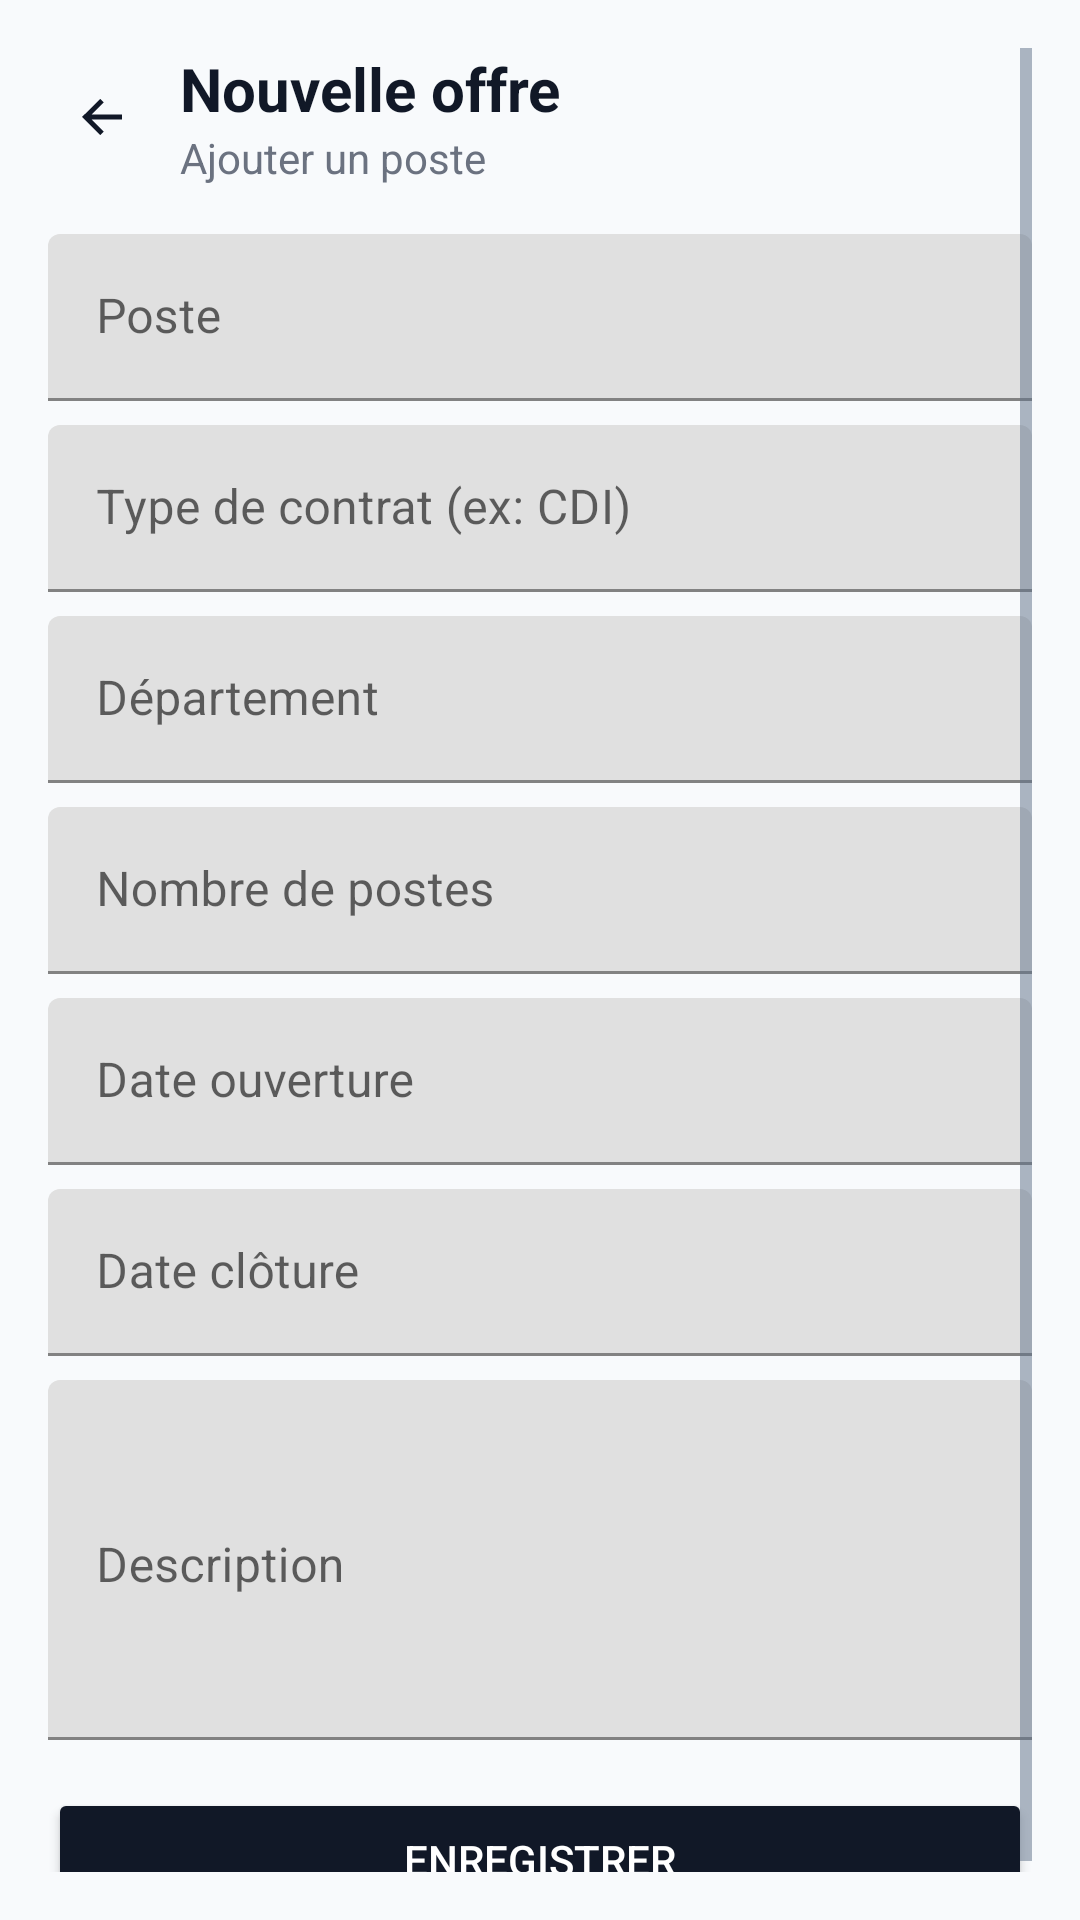

Layout XML and referenced resources for this Android screen:
<!-- AndroidManifest.xml: application theme Theme.GRHDemo -->
<!-- res/layout/fragment_recrutement_form.xml -->
<?xml version="1.0" encoding="utf-8"?>
<ScrollView xmlns:android="http://schemas.android.com/apk/res/android"
    xmlns:app="http://schemas.android.com/apk/res-auto"
    android:layout_width="match_parent"
    android:layout_height="match_parent"
    android:padding="16dp"
    android:background="#F8FAFC">

    <LinearLayout
        android:layout_width="match_parent"
        android:layout_height="wrap_content"
        android:orientation="vertical">

        <LinearLayout
            android:layout_width="match_parent"
            android:layout_height="wrap_content"
            android:orientation="horizontal"
            android:gravity="center_vertical"
            android:layout_marginBottom="16dp">

            <ImageView
                android:id="@+id/btn_back"
                android:layout_width="36dp"
                android:layout_height="36dp"
                android:padding="8dp"
                android:src="@drawable/ic_arrow_back"
                android:tint="#111827" />

            <LinearLayout
                android:layout_width="wrap_content"
                android:layout_height="wrap_content"
                android:orientation="vertical"
                android:layout_marginStart="8dp">

                <TextView
                    android:layout_width="wrap_content"
                    android:layout_height="wrap_content"
                    android:text="Nouvelle offre"
                    android:textSize="20sp"
                    android:textStyle="bold"
                    android:textColor="#111827" />

                <TextView
                    android:layout_width="wrap_content"
                    android:layout_height="wrap_content"
                    android:text="Ajouter un poste"
                    android:textSize="14sp"
                    android:textColor="#6B7280" />
            </LinearLayout>
        </LinearLayout>

        <com.google.android.material.textfield.TextInputLayout
            android:layout_width="match_parent"
            android:layout_height="wrap_content"
            android:hint="Poste">
            <com.google.android.material.textfield.TextInputEditText
                android:id="@+id/et_poste"
                android:layout_width="match_parent"
                android:layout_height="wrap_content"
                android:inputType="textCapWords"/>
        </com.google.android.material.textfield.TextInputLayout>

        <com.google.android.material.textfield.TextInputLayout
            android:layout_width="match_parent"
            android:layout_height="wrap_content"
            android:layout_marginTop="8dp"
            android:hint="Type de contrat (ex: CDI)">
            <com.google.android.material.textfield.TextInputEditText
                android:id="@+id/et_type_contrat"
                android:layout_width="match_parent"
                android:layout_height="wrap_content"
                android:inputType="textCapWords"/>
        </com.google.android.material.textfield.TextInputLayout>

        <com.google.android.material.textfield.TextInputLayout
            android:layout_width="match_parent"
            android:layout_height="wrap_content"
            android:layout_marginTop="8dp"
            android:hint="Département">
            <com.google.android.material.textfield.TextInputEditText
                android:id="@+id/et_departement"
                android:layout_width="match_parent"
                android:layout_height="wrap_content"
                android:inputType="textCapWords"/>
        </com.google.android.material.textfield.TextInputLayout>

        <com.google.android.material.textfield.TextInputLayout
            android:layout_width="match_parent"
            android:layout_height="wrap_content"
            android:layout_marginTop="8dp"
            android:hint="Nombre de postes">
            <com.google.android.material.textfield.TextInputEditText
                android:id="@+id/et_nombre_postes"
                android:layout_width="match_parent"
                android:layout_height="wrap_content"
                android:inputType="number"/>
        </com.google.android.material.textfield.TextInputLayout>

        <com.google.android.material.textfield.TextInputLayout
            android:layout_width="match_parent"
            android:layout_height="wrap_content"
            android:layout_marginTop="8dp"
            android:hint="Date ouverture">
            <com.google.android.material.textfield.TextInputEditText
                android:id="@+id/et_date_ouverture"
                android:layout_width="match_parent"
                android:layout_height="wrap_content"
                android:focusable="false"
                android:clickable="true"/>
        </com.google.android.material.textfield.TextInputLayout>

        <com.google.android.material.textfield.TextInputLayout
            android:layout_width="match_parent"
            android:layout_height="wrap_content"
            android:layout_marginTop="8dp"
            android:hint="Date clôture">
            <com.google.android.material.textfield.TextInputEditText
                android:id="@+id/et_date_cloture"
                android:layout_width="match_parent"
                android:layout_height="wrap_content"
                android:focusable="false"
                android:clickable="true"/>
        </com.google.android.material.textfield.TextInputLayout>

        <com.google.android.material.textfield.TextInputLayout
            android:layout_width="match_parent"
            android:layout_height="wrap_content"
            android:layout_marginTop="8dp"
            android:hint="Description">
            <com.google.android.material.textfield.TextInputEditText
                android:id="@+id/et_description"
                android:layout_width="match_parent"
                android:layout_height="120dp"
                android:gravity="top"
                android:inputType="textMultiLine"/>
        </com.google.android.material.textfield.TextInputLayout>

        <Button
            android:id="@+id/btn_save_recrutement"
            android:layout_width="match_parent"
            android:layout_height="wrap_content"
            android:layout_marginTop="16dp"
            android:text="Enregistrer"
            android:backgroundTint="#111827"
            android:textColor="#FFFFFF"/>
    </LinearLayout>
</ScrollView>
<!-- resources referenced by this layout -->
<resources>
  <!-- drawable ic_arrow_back (drawable) -->
  <?xml version="1.0" encoding="utf-8"?>
  <vector xmlns:android="http://schemas.android.com/apk/res/android"
      android:width="24dp"
      android:height="24dp"
      android:viewportWidth="24"
      android:viewportHeight="24">
      <path
          android:fillColor="#111827"
          android:pathData="M20,11H7.83l4.88,-4.88L11.3,4.71 4,12l7.3,7.29 1.41,-1.41L7.83,13H20z"/>
  </vector>
  <style name="Theme.GRHDemo" parent="Theme.MaterialComponents.DayNight.NoActionBar">
          <item name="colorPrimary">@color/grh_primary</item>
          <item name="colorPrimaryVariant">@color/grh_primary_dark</item>
          <item name="colorSecondary">@color/grh_warning</item>
          <item name="android:colorBackground">@color/grh_background</item>
          <item name="android:textColorPrimary">@color/grh_text_primary</item>
          <item name="android:textColorSecondary">@color/grh_text_secondary</item>
      </style>
  <color name="grh_primary">#3B82F6</color>
  <color name="grh_primary_dark">#1E40AF</color>
  <color name="grh_warning">#F59E0B</color>
  <color name="grh_background">#F8FAFC</color>
  <color name="grh_text_primary">#0F172A</color>
  <color name="grh_text_secondary">#64748B</color>
</resources>
